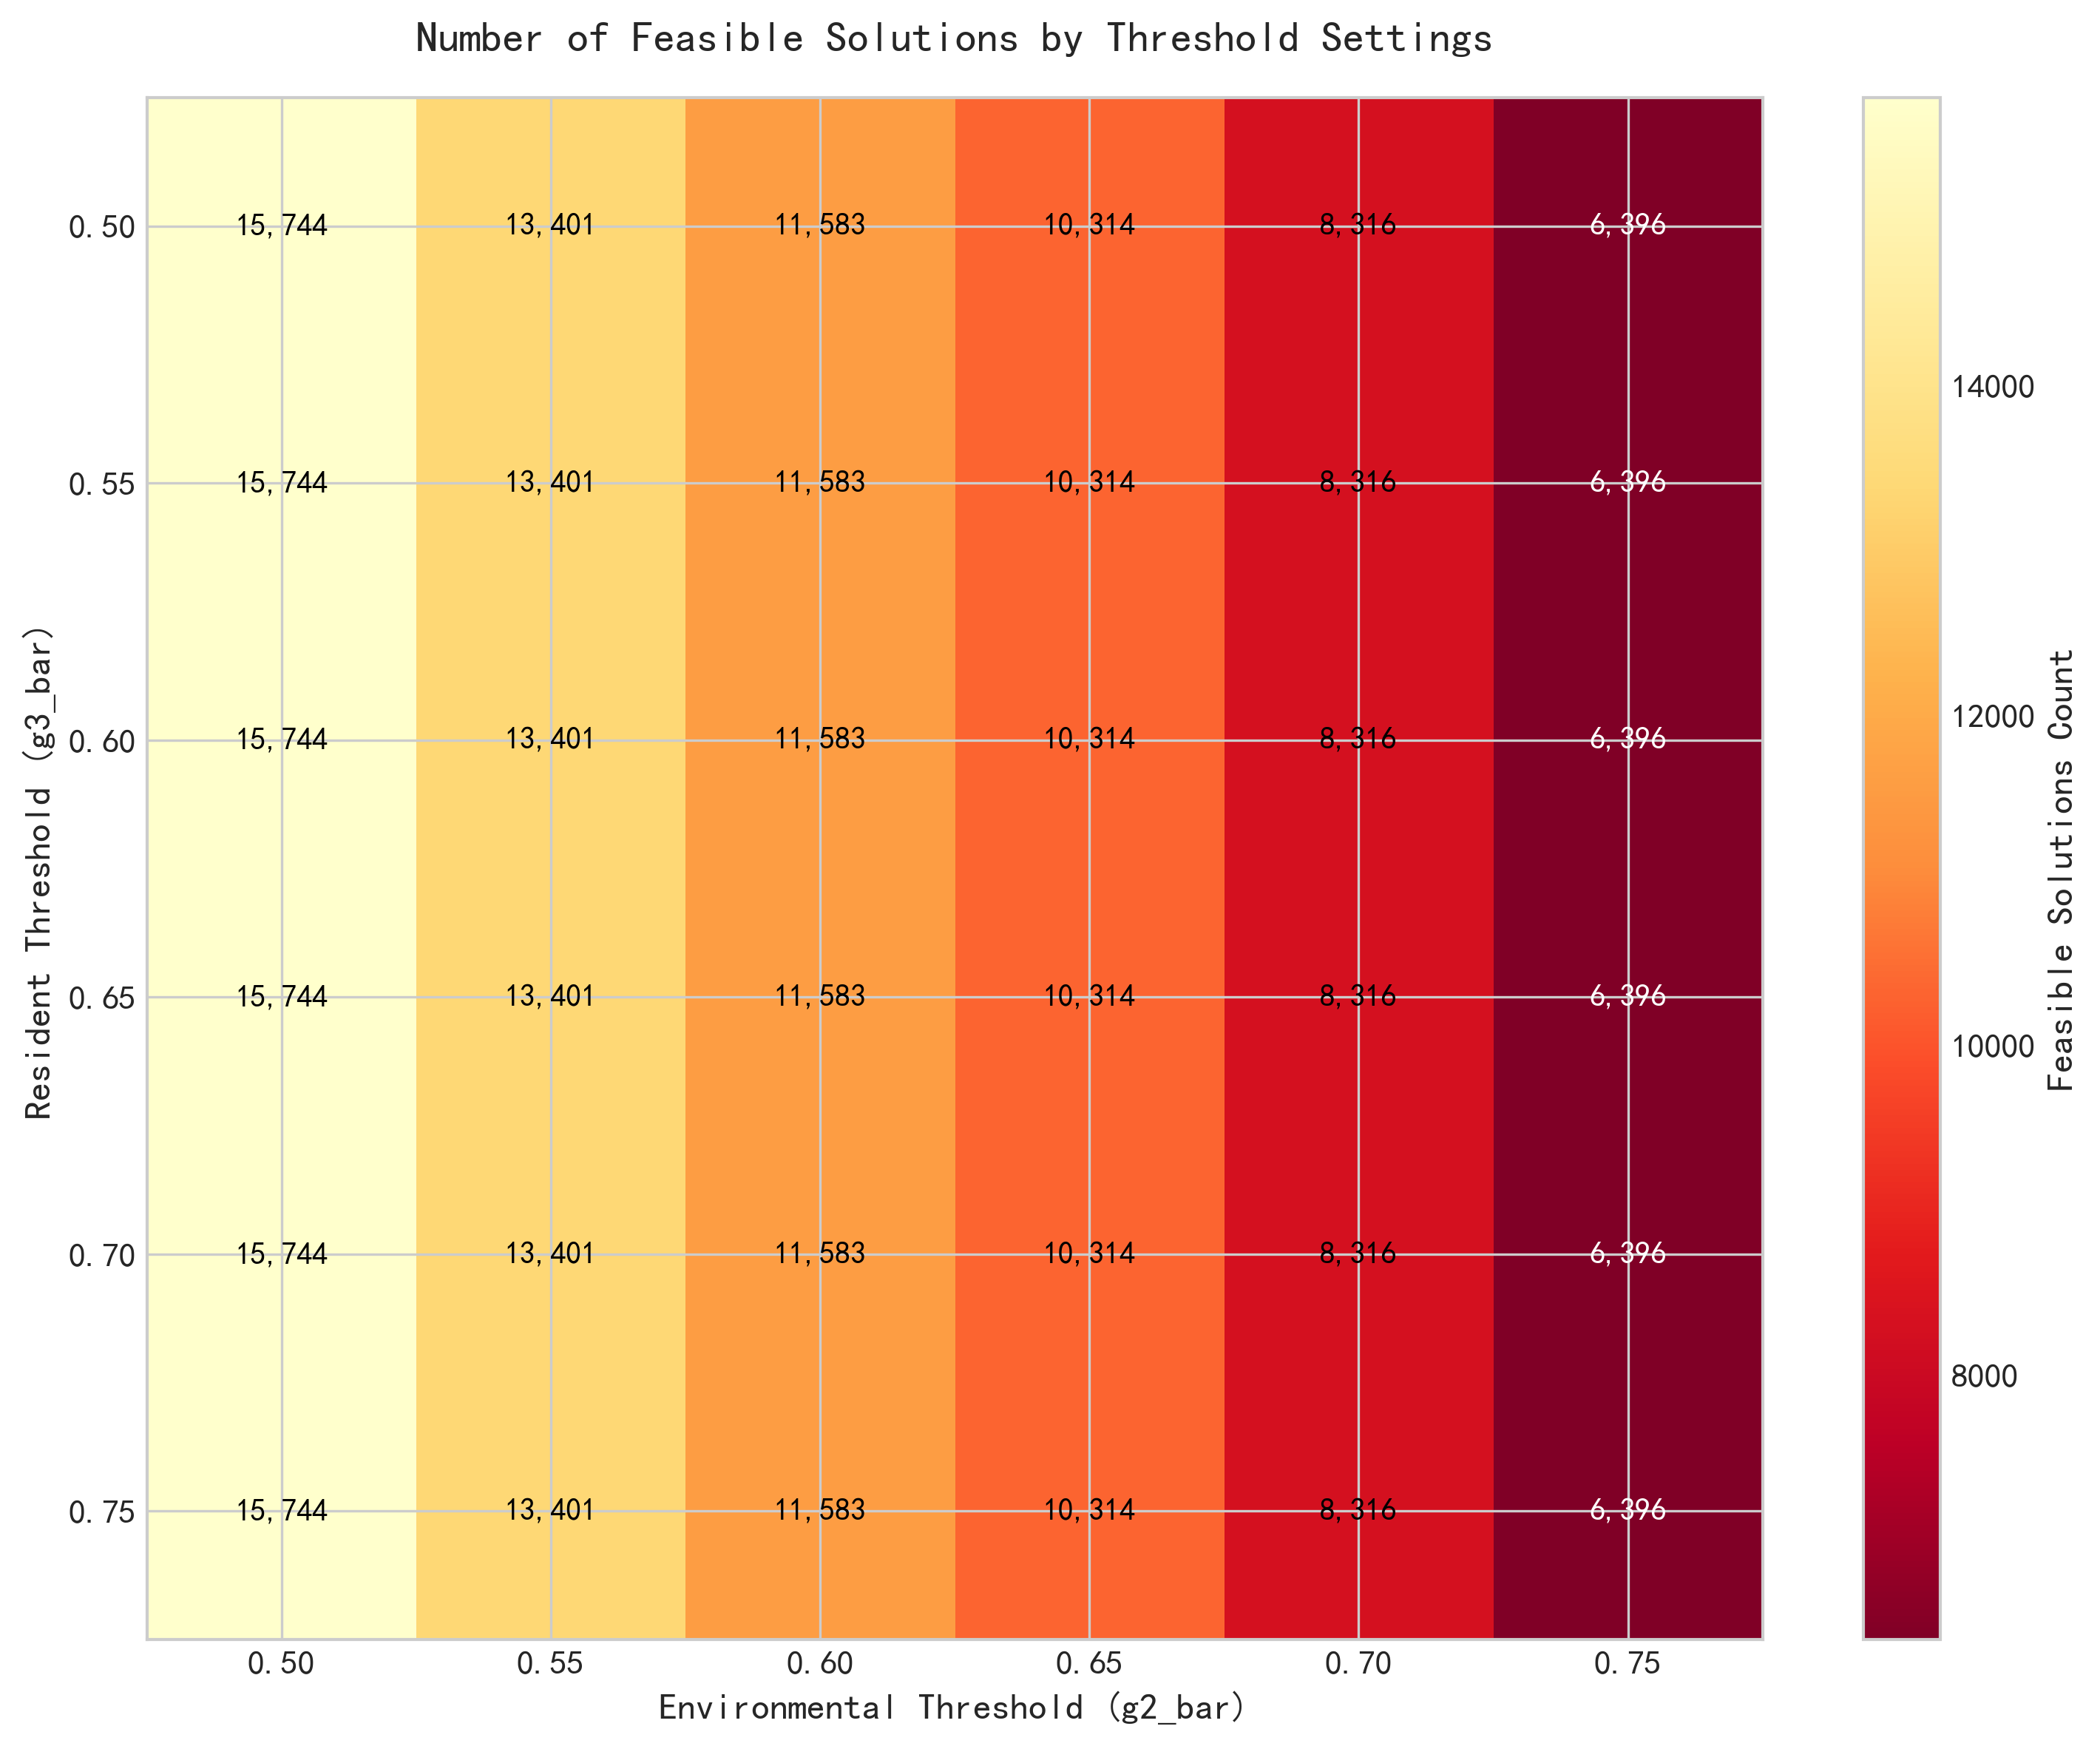

The file beside this chart, header and first rows:
g2_threshold, g3_threshold, n_feasible, best_g1
0.5, 0.5, 15744, 2788406
0.5, 0.55, 15744, 2788406
0.5, 0.6, 15744, 2788406
0.5, 0.65, 15744, 2788406
0.5, 0.7, 15744, 2788406
0.5, 0.75, 15744, 2788406
0.55, 0.5, 13401, 2673536
0.55, 0.55, 13401, 2673536
0.55, 0.6, 13401, 2673536
0.55, 0.65, 13401, 2673536
0.55, 0.7, 13401, 2673536
0.55, 0.75, 13401, 2673536
0.6, 0.5, 11583, 2574000
0.6, 0.55, 11583, 2574000
0.6, 0.6, 11583, 2574000
0.6, 0.65, 11583, 2574000
0.6, 0.7, 11583, 2574000
0.6, 0.75, 11583, 2574000
0.65, 0.5, 10314, 2427626
0.65, 0.55, 10314, 2427626
0.65, 0.6, 10314, 2427626
0.65, 0.65, 10314, 2427626
0.65, 0.7, 10314, 2427626
0.65, 0.75, 10314, 2427626
0.7, 0.5, 8316, 2296586
0.7, 0.55, 8316, 2296586
0.7, 0.6, 8316, 2296586
0.7, 0.65, 8316, 2296586
0.7, 0.7, 8316, 2296586
0.7, 0.75, 8316, 2296586
0.75, 0.5, 6396, 2160156
0.75, 0.55, 6396, 2160156
0.75, 0.6, 6396, 2160156
0.75, 0.65, 6396, 2160156
0.75, 0.7, 6396, 2160156
0.75, 0.75, 6396, 2160156
